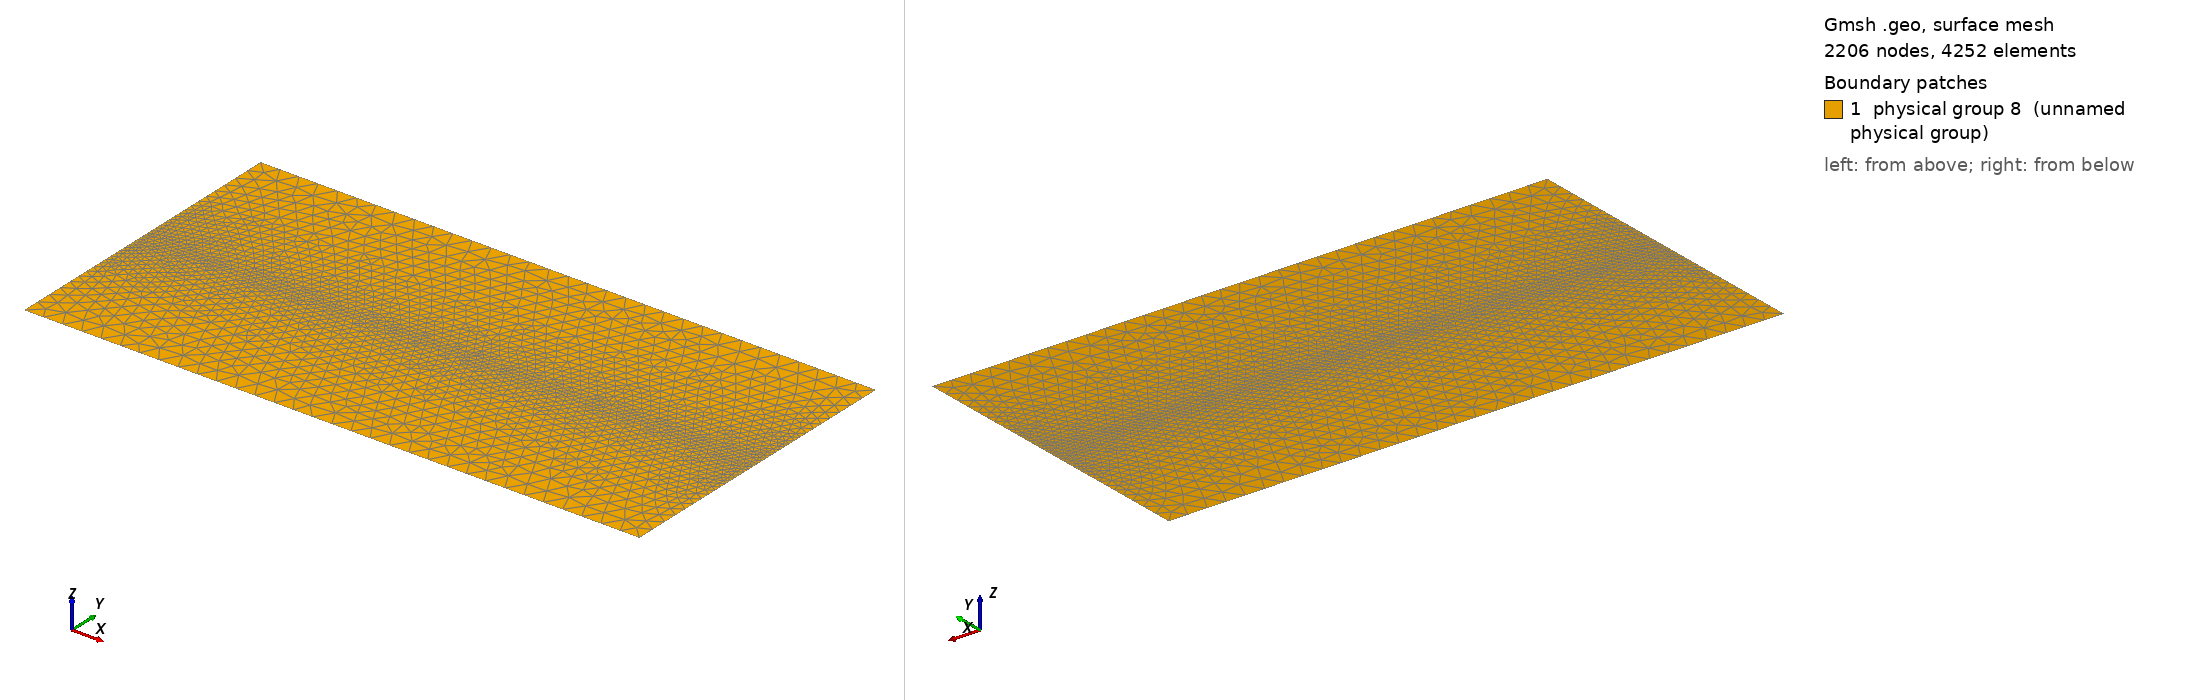

Gmsh geometry script, surface-meshed: 2206 nodes, 4252 surface elements. Boundary patches (legend numbers): 1 physical group 8 (unnamed physical group). Left view from above one corner, right view from below the opposite corner. Legend entries are the model's physical surfaces. The drawing asked Gmsh for element sizes between 1% and 20% of the model's largest extent; the script's own settings can give other sizes.

=== plate.geo (drawn) ===
h1 = 1e-4;
h2 = 1e-3;
L = 32e-3;
H = 16e-3;
l = 4e-3;
Point(1) = {0, 0, 0, h1};
Point(2) = {L, 0, 0, h1};
Point(3) = {L, H/2, 0, h2};
Point(4) = {0, H/2, 0, h2};
Point(5) = {l, 0, 0, h1};

Point(6) =  {0, 0, 0, h1};
Point(7) =  {L, -H/2, 0, h2};
Point(8) =  {0, -H/2, 0, h2};


Line(1) = {1, 5};
Line(2) = {4, 1};
Line(3) = {3, 4};
Line(4) = {2, 3};
Line(5) = {5, 2};

Line Loop(1) = {2, 3, 4, 5, 1};
Plane Surface(1) = {1};

Line(6) =  {5, 6};
Line(7) =  {6, 8};
Line(8) =  {8, 7};
Line(9) =  {7, 2};
Line Loop(2) = {6, 7, 8, 9, -5};
Plane Surface(2) = {2};


Physical Surface(8) = {1,2};
Physical Line("left") = {2,7};
Physical Line("bottom") = {8};
Physical Line("top") = {3};
Physical Line("right") = {4,9};
